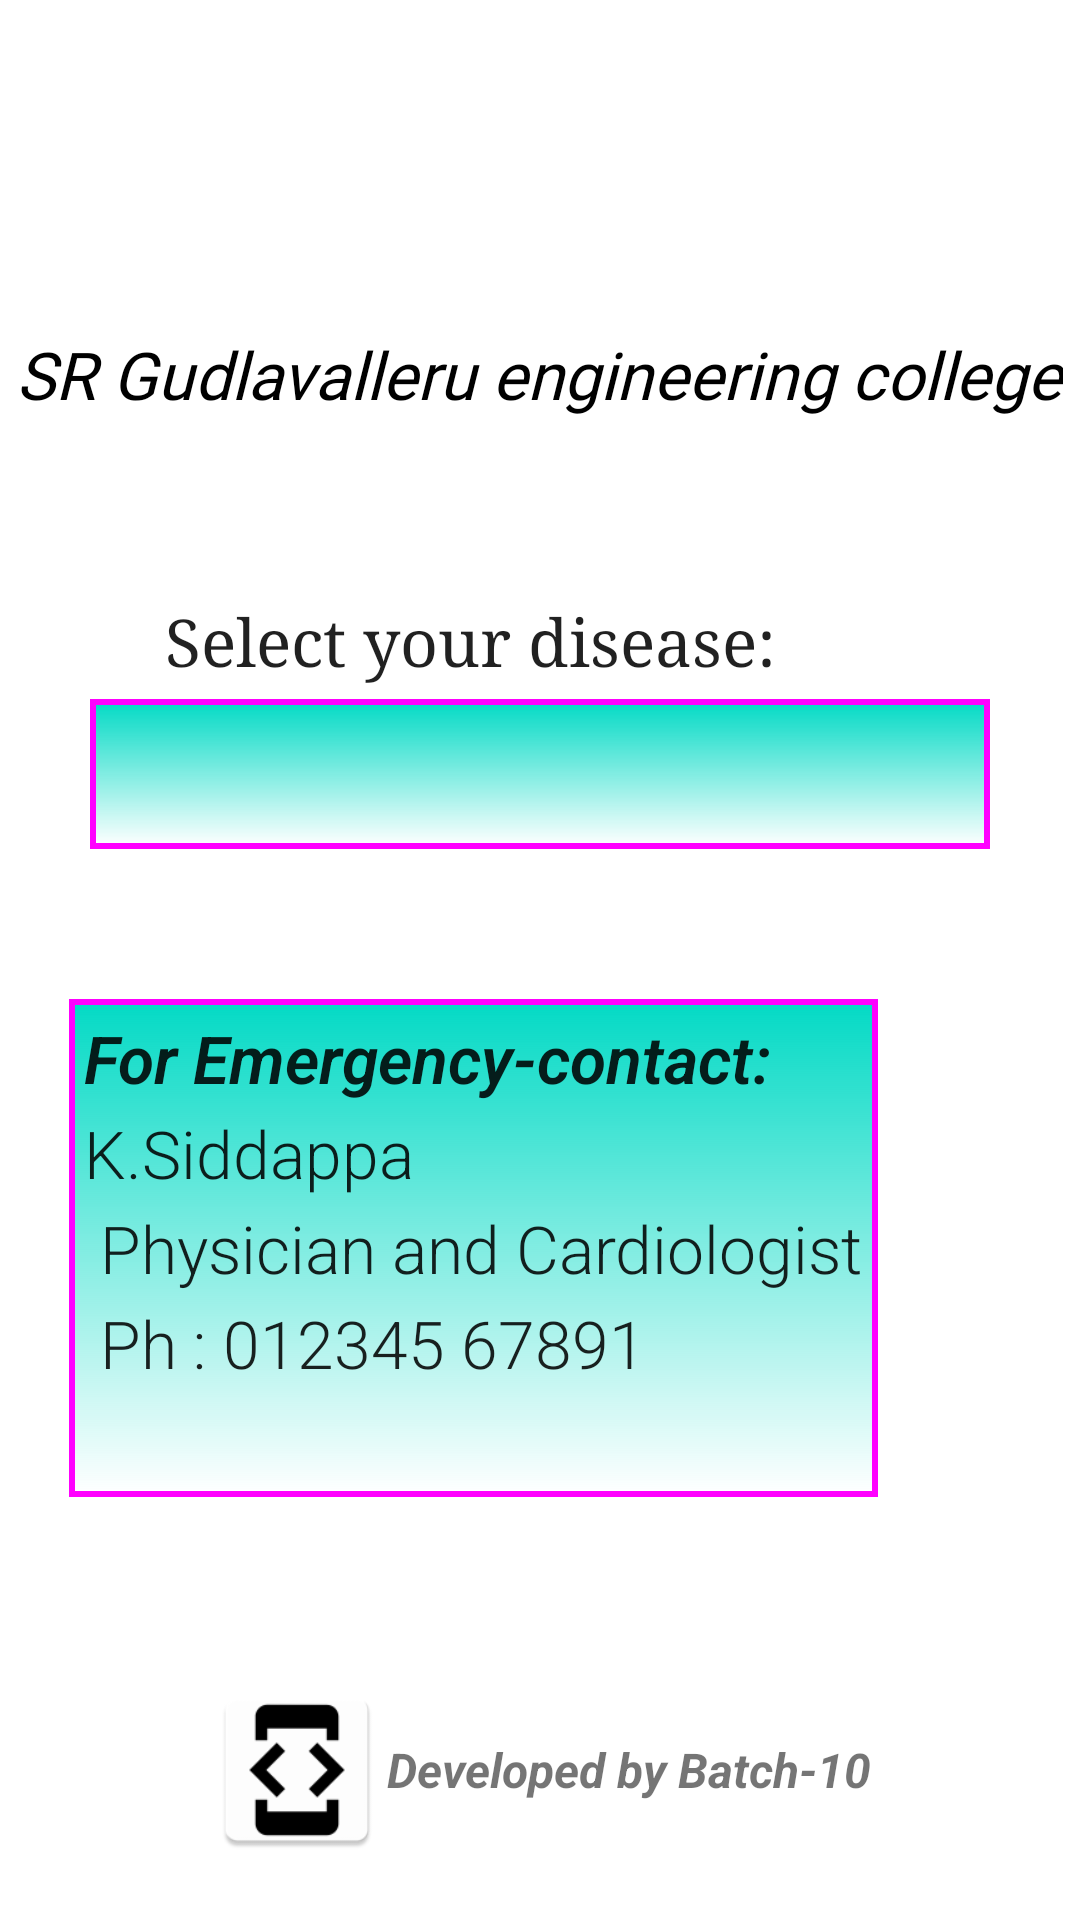

Android layout source for this screen:
<!-- AndroidManifest.xml: application theme Theme.Mini2 -->
<!-- res/layout/activity_main.xml -->
<?xml version="1.0" encoding="utf-8"?>
<RelativeLayout
    xmlns:android="http://schemas.android.com/apk/res/android"
    xmlns:tools="http://schemas.android.com/tools"
    android:layout_width="match_parent"
    android:layout_height="match_parent"
    tools:context=".MainActivity">

    <ImageView
        android:layout_width="wrap_content"
        android:layout_height="wrap_content"
        android:layout_marginTop="-223dp"
        android:src="@drawable/gec_img" />
    <TextView
        android:layout_width="wrap_content"
        android:layout_height="wrap_content"
        android:layout_centerHorizontal="true"
        android:textStyle="italic"
        android:textColor="#000000"
        android:text="SR Gudlavalleru engineering college"
        android:textSize="22dp"
        android:fontFamily="@font/impact"
        android:layout_marginTop="110dp"/>

    <Spinner
        android:id="@+id/spinner"
        android:layout_width="300dp"
        android:layout_height="50dp"
        android:layout_centerHorizontal="true"
        android:layout_marginTop="233dp"
        android:background="@drawable/border"
        android:contentDescription="@string/app_name"
        android:dropDownSelector="@color/teal_200"
        android:minWidth="50dp" />

    <TextView
        android:id="@+id/textView"
        android:layout_width="wrap_content"
        android:layout_height="wrap_content"
        android:layout_marginStart="32dp"
        android:layout_marginTop="176dp"
        android:fontFamily="serif"
        android:padding="23dp"
        android:text="Select your disease:"
        android:textAppearance="@style/TextAppearance.AppCompat.Large" />

    <TextView
        android:id="@+id/textView3"
        android:layout_width="wrap_content"
        android:layout_height="wrap_content"
        android:layout_marginStart="23dp"
        android:layout_marginTop="333dp"
        android:background="@drawable/border"
        android:fontFamily="sans-serif-light"
        android:lineSpacingExtra="6dp"
        android:padding="5dp"
        android:text="@string/consultant"
        android:textAppearance="@style/TextAppearance.AppCompat.Large" />

    <include
        layout="@layout/trademark"
        android:layout_width="wrap_content"
        android:layout_height="wrap_content"
        android:layout_alignParentBottom="true"
        android:layout_centerHorizontal="true"

        android:layout_marginBottom="20dp" />
</RelativeLayout>
<!-- res/layout/trademark.xml (included above) -->
<?xml version="1.0" encoding="utf-8"?>
<RelativeLayout xmlns:android="http://schemas.android.com/apk/res/android"
    android:layout_width="match_parent"
    android:layout_height="match_parent">
    <ImageView
        android:id="@+id/image"
        android:layout_width="60dp"
        android:layout_centerVertical="true"
        android:layout_height="60dp"
        android:src="@mipmap/ic_batch" />
    <TextView
        android:layout_width="wrap_content"
        android:layout_height="wrap_content"
        android:text="Developed by Batch-10"
        android:layout_toRightOf="@+id/image"
        android:textStyle="italic|bold"
        android:textSize="16dp"
        android:layout_centerVertical="true"/>

</RelativeLayout>
<!-- resources referenced by this layout -->
<resources>
  <color name="teal_200">#FF03DAC5</color>
  <!-- drawable border (drawable) -->
  <?xml version="1.0" encoding="utf-8"?>
  <shape xmlns:android="http://schemas.android.com/apk/res/android"
      android:shape="rectangle">
  
      <gradient
          android:endColor="@color/teal_200"
          android:angle="90"/>
  
      <corners android:bottomLeftRadius="0dp"
          android:topLeftRadius="0dp"
          android:bottomRightRadius="0dp"
          android:topRightRadius="0dp" />
  
      <stroke android:width="2dp"
          android:color="#ff00ff" />
  
  </shape>
  <!-- mipmap ic_batch: png bitmap (mipmap-hdpi, 1468 bytes) -->
  <string name="app_name">Mobile HealthCare</string>
  <string name="consultant"><i><b>For Emergency-contact:</b></i>\nK.Siddappa\n Physician and Cardiologist\n Ph : 012345 67891\n</string>
  <style name="Theme.Mini2" parent="Theme.MaterialComponents.DayNight.DarkActionBar">
          
          <item name="colorPrimary">@color/purple_500</item>
          <item name="colorPrimaryVariant">@color/purple_700</item>
          <item name="colorOnPrimary">@color/white</item>
          
          <item name="colorSecondary">@color/teal_200</item>
          <item name="colorSecondaryVariant">@color/teal_700</item>
          <item name="colorOnSecondary">@color/black</item>
          
          <item name="android:statusBarColor" tools:targetApi="l">?attr/colorPrimaryVariant</item>
          
      </style>
  <color name="purple_500">#FF6200EE</color>
  <color name="purple_700">#FF3700B3</color>
  <color name="white">#FFFFFFFF</color>
  <color name="teal_700">#FF018786</color>
  <color name="black">#FF000000</color>
</resources>
